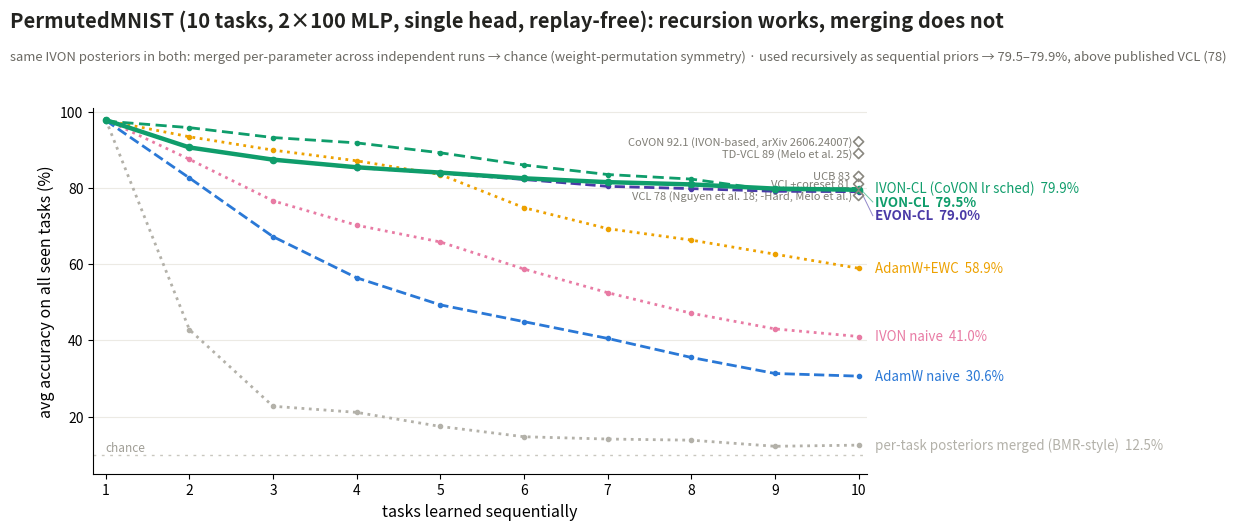

Recreate this plot in Python. (Note: this script raises an exception after producing the figure.)
"""PermutedMNIST figure: avg accuracy over seen tasks, 10 tasks, 2x100 MLP,
single head, replay-free — ours vs published anchors."""
import numpy as np
import matplotlib
matplotlib.use('Agg')
import matplotlib.pyplot as plt

x = np.arange(1, 11)
CUR = {
 'scratch-merge': ([97.9,42.8,22.7,21.1,17.4,14.7,14.1,13.8,12.2,12.5], '#b3b1a9', ':', 2.0,
                   'per-task posteriors merged (BMR-style)  12.5%'),
 'adamw':        ([97.7,82.6,67.2,56.4,49.3,44.9,40.5,35.5,31.3,30.6], '#2a78d6', '--', 2.0,
                  'AdamW naive  30.6%'),
 'ivon':         ([97.9,87.5,76.6,70.2,65.8,58.7,52.5,47.1,43.0,41.0], '#e87ba4', ':', 2.0,
                  'IVON naive  41.0%'),
 'adamw-ewc':    ([97.7,93.4,89.9,87.1,83.5,74.8,69.3,66.3,62.6,58.9], '#eda100', ':', 2.0,
                  'AdamW+EWC  58.9%'),
 'evon-cl':      ([97.8,90.6,87.4,85.3,83.9,82.2,80.4,79.8,79.1,79.0], '#4a3aa7', '--', 2.0,
                  'EVON-CL  79.0%'),
 'ivon-cl':      ([97.8,90.6,87.4,85.4,84.0,82.5,81.5,80.9,79.8,79.5], '#0f9d6b', '-', 3.2,
                  'IVON-CL  79.5%'),
 'covon-style':  ([97.5,95.8,93.2,91.8,89.2,86.0,83.5,82.3,79.3,79.9], '#0f9d6b', (0,(4,2)), 2.0,
                  'IVON-CL (CoVON lr sched)  79.9%'),
}
ANCHORS = [('VCL', 78, '(Nguyen et al. 18; -Hard, Melo et al.)'),
           ('VCL+coreset', 81, ''), ('UCB', 83, ''),
           ('TD-VCL', 89, '(Melo et al. 25)'),
           ('CoVON', 92.1, '(IVON-based, arXiv 2606.24007)')]

fig, ax = plt.subplots(figsize=(12.8, 5.4), dpi=200)
fig.patch.set_facecolor('white')
ends = []
for k, (c, col, ls, lw, lab) in CUR.items():
    ax.plot(x, c, ls=ls, color=col, lw=lw, marker='o',
            ms=4.5 if k == 'ivon-cl' else 3.0, zorder=5 if 'cl' in k else 3)
    ends.append([col, lab, c[-1], c[-1], 'cl' in k and k != 'scratch-merge'])
ends.sort(key=lambda e: -e[2])
for i in range(1, len(ends)):
    if ends[i-1][3] - ends[i][3] < 3.6:
        ends[i][3] = ends[i-1][3] - 3.6
for col, lab, y0, y1, bold in ends:
    ax.annotate(lab, (10.2, y1), color=col, fontsize=9.6, va='center',
                fontweight='bold' if bold else 'normal', annotation_clip=False)
    if abs(y1-y0) > .5:
        ax.plot([10.03, 10.17], [y0, y1], color=col, lw=.7, alpha=.6, clip_on=False)
for name, v, src in ANCHORS:
    ax.scatter([10], [v], marker='D', s=26, facecolor='none',
               edgecolor='#8a8880', lw=1.2, zorder=6)
    ax.annotate(f'{name} {v:g} {src}', (9.93, v), color='#807e76', fontsize=8,
                ha='right', va='center', style='italic')
ax.axhline(10, color='#c9c7bf', lw=1, ls=(0, (2, 4)))
ax.annotate('chance', (1.0, 11), color='#a09e96', fontsize=8.5)
ax.set_xlim(0.85, 10.1); ax.set_ylim(5, 101)
ax.set_xticks(x)
ax.set_xlabel('tasks learned sequentially', fontsize=11.5)
ax.set_ylabel('avg accuracy on all seen tasks (%)', fontsize=11.5)
ax.spines[['top', 'right']].set_visible(False)
ax.grid(axis='y', color='#eceae4', lw=0.8); ax.set_axisbelow(True)
box = ax.get_position(); ax.set_position([box.x0, box.y0, box.width*0.78, box.height*0.88])
fig.suptitle('PermutedMNIST (10 tasks, 2×100 MLP, single head, replay-free): recursion works, merging does not',
             fontsize=14.5, x=0.06, ha='left', y=0.97, fontweight='bold', color='#232320')
fig.text(0.06, 0.895, 'same IVON posteriors in both: merged per-parameter across independent runs → chance (weight-permutation symmetry) · '
         'used recursively as sequential priors → 79.5–79.9%, above published VCL (78)',
         fontsize=9.4, color='#6b6963', va='top')
fig.savefig(__file__.replace('make_pmnist_figure.py', 'pmnist_figure.png'),
            dpi=200, bbox_inches='tight', facecolor='white')
print('wrote pmnist_figure.png')
